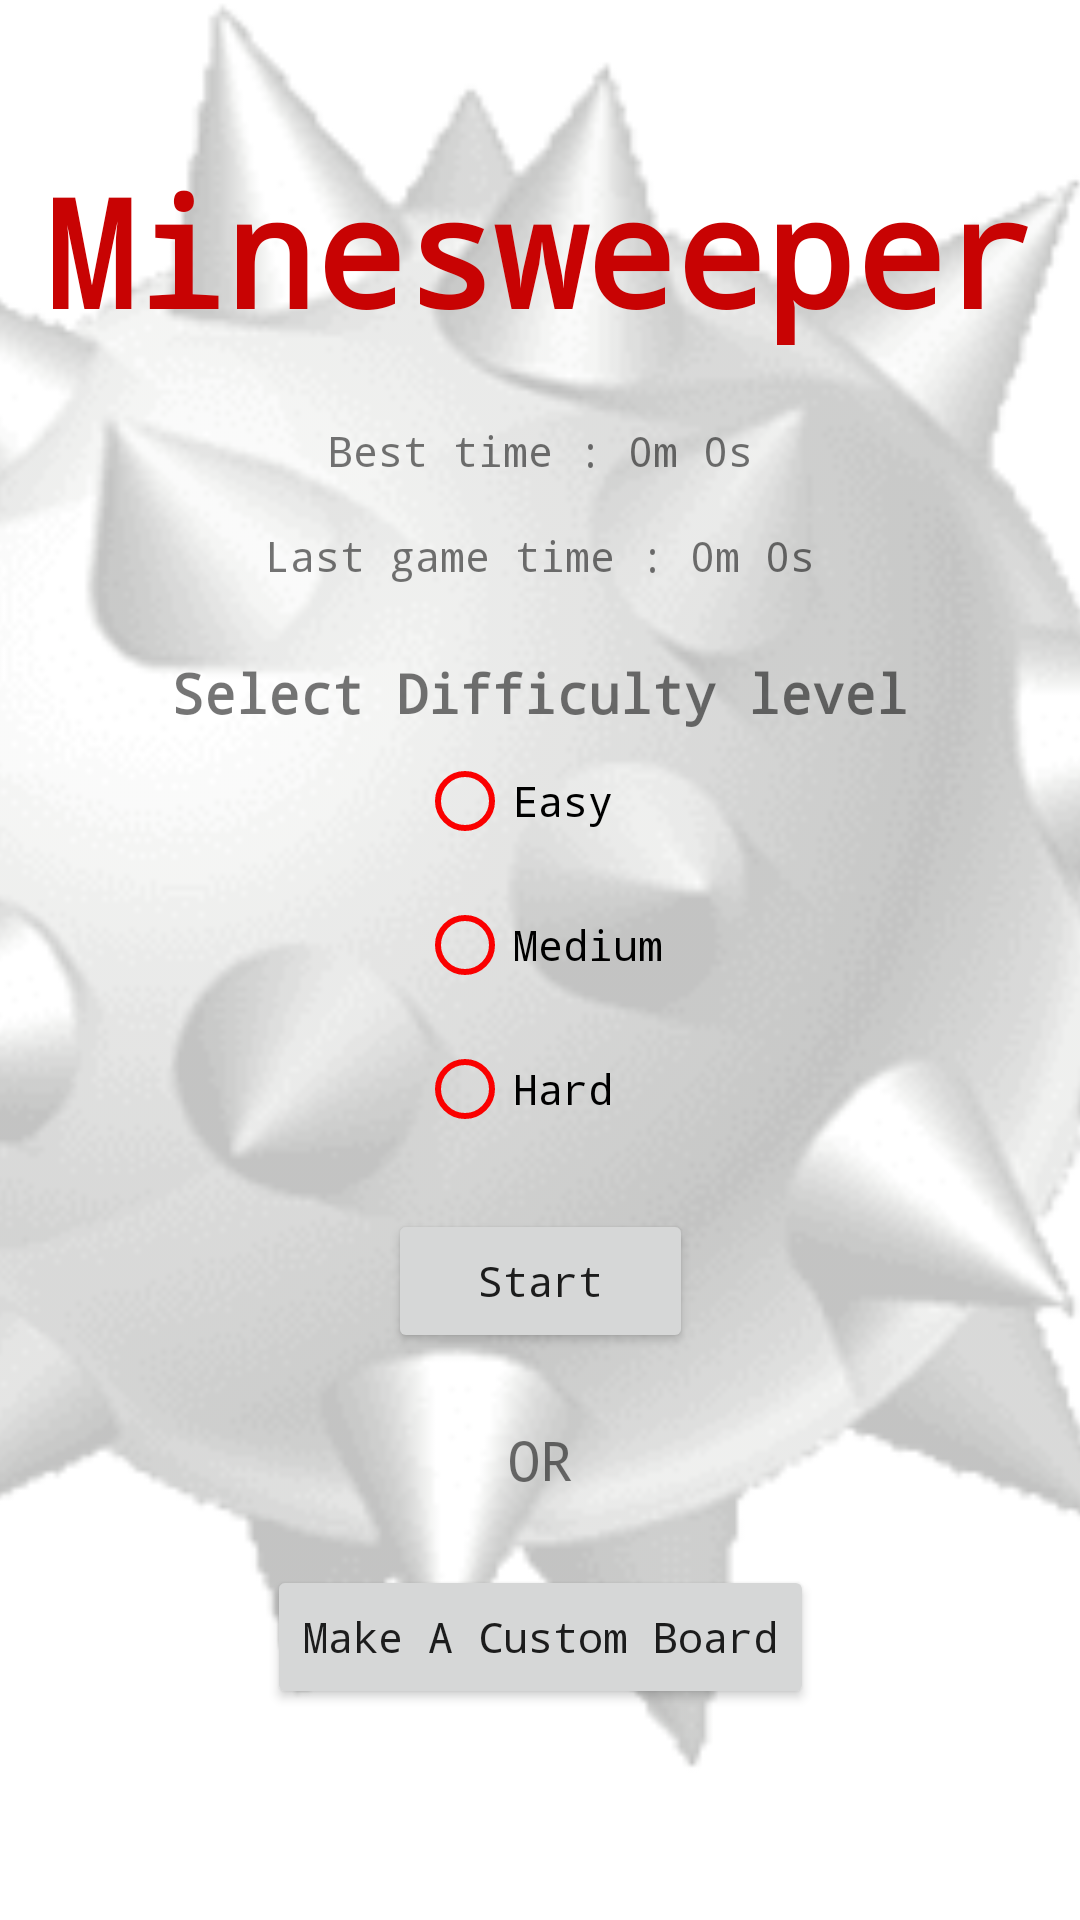

Produce the Android XML layout that renders to this screen, including the resource entries it uses.
<!-- AndroidManifest.xml: application theme Theme.Minesweeper -->
<!-- res/layout/activity_main.xml -->
<?xml version="1.0" encoding="utf-8"?>
<ScrollView xmlns:android="http://schemas.android.com/apk/res/android"
    xmlns:app="http://schemas.android.com/apk/res-auto"
    xmlns:tools="http://schemas.android.com/tools"
    android:layout_width="match_parent"
    android:layout_height="match_parent"
    android:fillViewport="true">

    <androidx.constraintlayout.widget.ConstraintLayout

        android:layout_width="match_parent"
        android:layout_height="wrap_content"
        tools:context=".MainActivity">

        <ImageView
            android:id="@+id/imageView"
            android:layout_width="0dp"
            android:layout_height="0dp"
            android:alpha=".3"
            android:contentDescription="Background"
            android:scaleType="centerCrop"
            app:layout_constraintBottom_toBottomOf="parent"
            app:layout_constraintEnd_toEndOf="parent"
            app:layout_constraintHorizontal_bias="0.446"
            app:layout_constraintStart_toStartOf="parent"
            app:layout_constraintTop_toTopOf="parent"
            app:layout_constraintVertical_bias="0.411"
            app:srcCompat="@drawable/logo" />

        <TextView
            android:id="@+id/gameTitle"
            android:layout_width="wrap_content"
            android:layout_height="wrap_content"
            android:layout_marginTop="50dp"
            android:fontFamily="monospace"
            android:text="Minesweeper"
            android:textColor="@color/red"
            android:textSize="50sp"
            android:textStyle="bold"
            app:layout_constraintEnd_toEndOf="parent"
            app:layout_constraintHorizontal_bias="0.5"
            app:layout_constraintStart_toStartOf="parent"
            app:layout_constraintTop_toTopOf="parent" />

        <TextView
            android:id="@+id/best_time"
            android:layout_width="wrap_content"
            android:layout_height="wrap_content"
            android:layout_marginTop="24dp"
            android:fontFamily="monospace"
            android:textSize="14sp"
            android:text="Best time : "
            app:layout_constraintEnd_toStartOf="@+id/bt_tv"
            app:layout_constraintHorizontal_bias="0.5"
            app:layout_constraintStart_toEndOf="@+id/imageView"
            app:layout_constraintTop_toBottomOf="@+id/gameTitle" />

        <TextView
            android:id="@+id/last_game_time"
            android:layout_width="wrap_content"
            android:layout_height="wrap_content"
            android:layout_marginTop="16dp"
            android:fontFamily="monospace"
            android:text="Last game time : "
            android:textSize="14sp"
            app:layout_constraintEnd_toStartOf="@+id/lt_tv"
            app:layout_constraintHorizontal_bias="0.5"
            app:layout_constraintStart_toEndOf="@+id/imageView"
            app:layout_constraintTop_toBottomOf="@+id/best_time" />

        <TextView
            android:id="@+id/select_difficulty_level"
            android:layout_width="wrap_content"
            android:layout_height="wrap_content"
            android:layout_marginTop="24dp"
            android:fontFamily="monospace"
            android:text="Select Difficulty level"
            android:textSize="18sp"
            android:textStyle="bold"
            app:layout_constraintEnd_toEndOf="parent"
            app:layout_constraintHorizontal_bias="0.5"
            app:layout_constraintStart_toStartOf="parent"
            app:layout_constraintTop_toBottomOf="@+id/last_game_time" />

        <RadioGroup
            android:id="@+id/radioGroup"
            android:layout_width="wrap_content"
            android:layout_height="wrap_content"
            app:layout_constraintEnd_toEndOf="parent"
            app:layout_constraintHorizontal_bias="0.5"
            app:layout_constraintStart_toStartOf="parent"
            app:layout_constraintTop_toBottomOf="@id/select_difficulty_level">

            <RadioButton
                android:id="@+id/rb1"
                android:layout_width="match_parent"
                android:layout_height="wrap_content"
                android:fontFamily="monospace"
                android:text="Easy"
                android:textColorHighlight="#FA0000"
                android:textColorLink="#FA0000"
                app:buttonTint="#FA0000" />

            <RadioButton
                android:id="@+id/rb2"
                android:layout_width="match_parent"
                android:layout_height="wrap_content"
                android:fontFamily="monospace"
                android:text="Medium"
                android:textColorHighlight="#FA0000"
                android:textColorLink="#FA0000"
                app:buttonTint="#FA0000" />

            <RadioButton
                android:id="@+id/rb3"
                android:layout_width="match_parent"
                android:layout_height="wrap_content"
                android:fontFamily="monospace"
                android:text="Hard"
                android:textColorHighlight="#FA0000"
                android:textColorLink="#FA0000"
                app:buttonTint="#FA0000" />
        </RadioGroup>

        <Button
            android:id="@+id/customBoardButton"
            android:layout_width="wrap_content"
            android:layout_height="wrap_content"
            android:fontFamily="monospace"
            android:text="Make A Custom Board"
            android:textAllCaps="false"
            app:layout_constraintBottom_toBottomOf="parent"
            app:layout_constraintEnd_toEndOf="parent"
            app:layout_constraintHorizontal_bias="0.5"
            app:layout_constraintStart_toStartOf="parent"
            app:layout_constraintTop_toBottomOf="@+id/startButton" />

        <Button
            android:id="@+id/startButton"
            android:layout_width="wrap_content"
            android:layout_height="wrap_content"
            android:layout_marginTop="16dp"
            android:fontFamily="monospace"
            android:paddingHorizontal="30dp"
            android:text="Start"
            android:textAllCaps="false"
            app:layout_constraintEnd_toEndOf="parent"
            app:layout_constraintHorizontal_bias="0.5"
            app:layout_constraintStart_toStartOf="parent"
            app:layout_constraintTop_toBottomOf="@+id/radioGroup" />

        <TextView
            android:id="@+id/or"
            android:layout_width="wrap_content"
            android:layout_height="wrap_content"
            android:fontFamily="monospace"
            android:text="OR"
            android:textSize="18sp"
            app:layout_constraintBottom_toTopOf="@+id/customBoardButton"
            app:layout_constraintEnd_toEndOf="parent"
            app:layout_constraintStart_toStartOf="parent"
            app:layout_constraintTop_toBottomOf="@+id/startButton" />

        <TextView
            android:id="@+id/bt_tv"
            android:layout_width="wrap_content"
            android:layout_height="wrap_content"
            android:text="0m 0s"
            android:fontFamily="monospace"
            android:textSize="14sp"
            app:layout_constraintBottom_toBottomOf="@+id/best_time"
            app:layout_constraintEnd_toStartOf="@+id/imageView"
            app:layout_constraintHorizontal_bias="0.5"
            app:layout_constraintStart_toEndOf="@+id/best_time" />

        <TextView
            android:id="@+id/lt_tv"
            android:layout_width="wrap_content"
            android:layout_height="wrap_content"
            android:text="0m 0s"
            android:fontFamily="monospace"
            android:textSize="14sp"
            app:layout_constraintBottom_toBottomOf="@+id/last_game_time"
            app:layout_constraintEnd_toStartOf="@+id/imageView"
            app:layout_constraintHorizontal_bias="0.5"
            app:layout_constraintStart_toEndOf="@+id/last_game_time" />


    </androidx.constraintlayout.widget.ConstraintLayout>

</ScrollView>
<!-- resources referenced by this layout -->
<resources>
  <color name="red">#C80303</color>
  <!-- drawable logo: png bitmap (drawable, 46209 bytes) -->
  <style name="Theme.Minesweeper" parent="Theme.MaterialComponents.DayNight">
          
          <item name="colorPrimary">@android:color/holo_red_light</item>
          <item name="colorPrimaryVariant">@color/red</item>
          <item name="colorOnPrimary">@color/white</item>
          
          <item name="colorSecondary">@color/teal_200</item>
          <item name="colorSecondaryVariant">@color/teal_700</item>
          <item name="colorOnSecondary">@color/black</item>
          
          <item name="android:statusBarColor" tools:targetApi="l">?attr/colorPrimaryVariant</item>
          
      </style>
  <color name="white">#FFFFFFFF</color>
  <color name="teal_200">#FF03DAC5</color>
  <color name="teal_700">#FF018786</color>
  <color name="black">#FF000000</color>
</resources>
